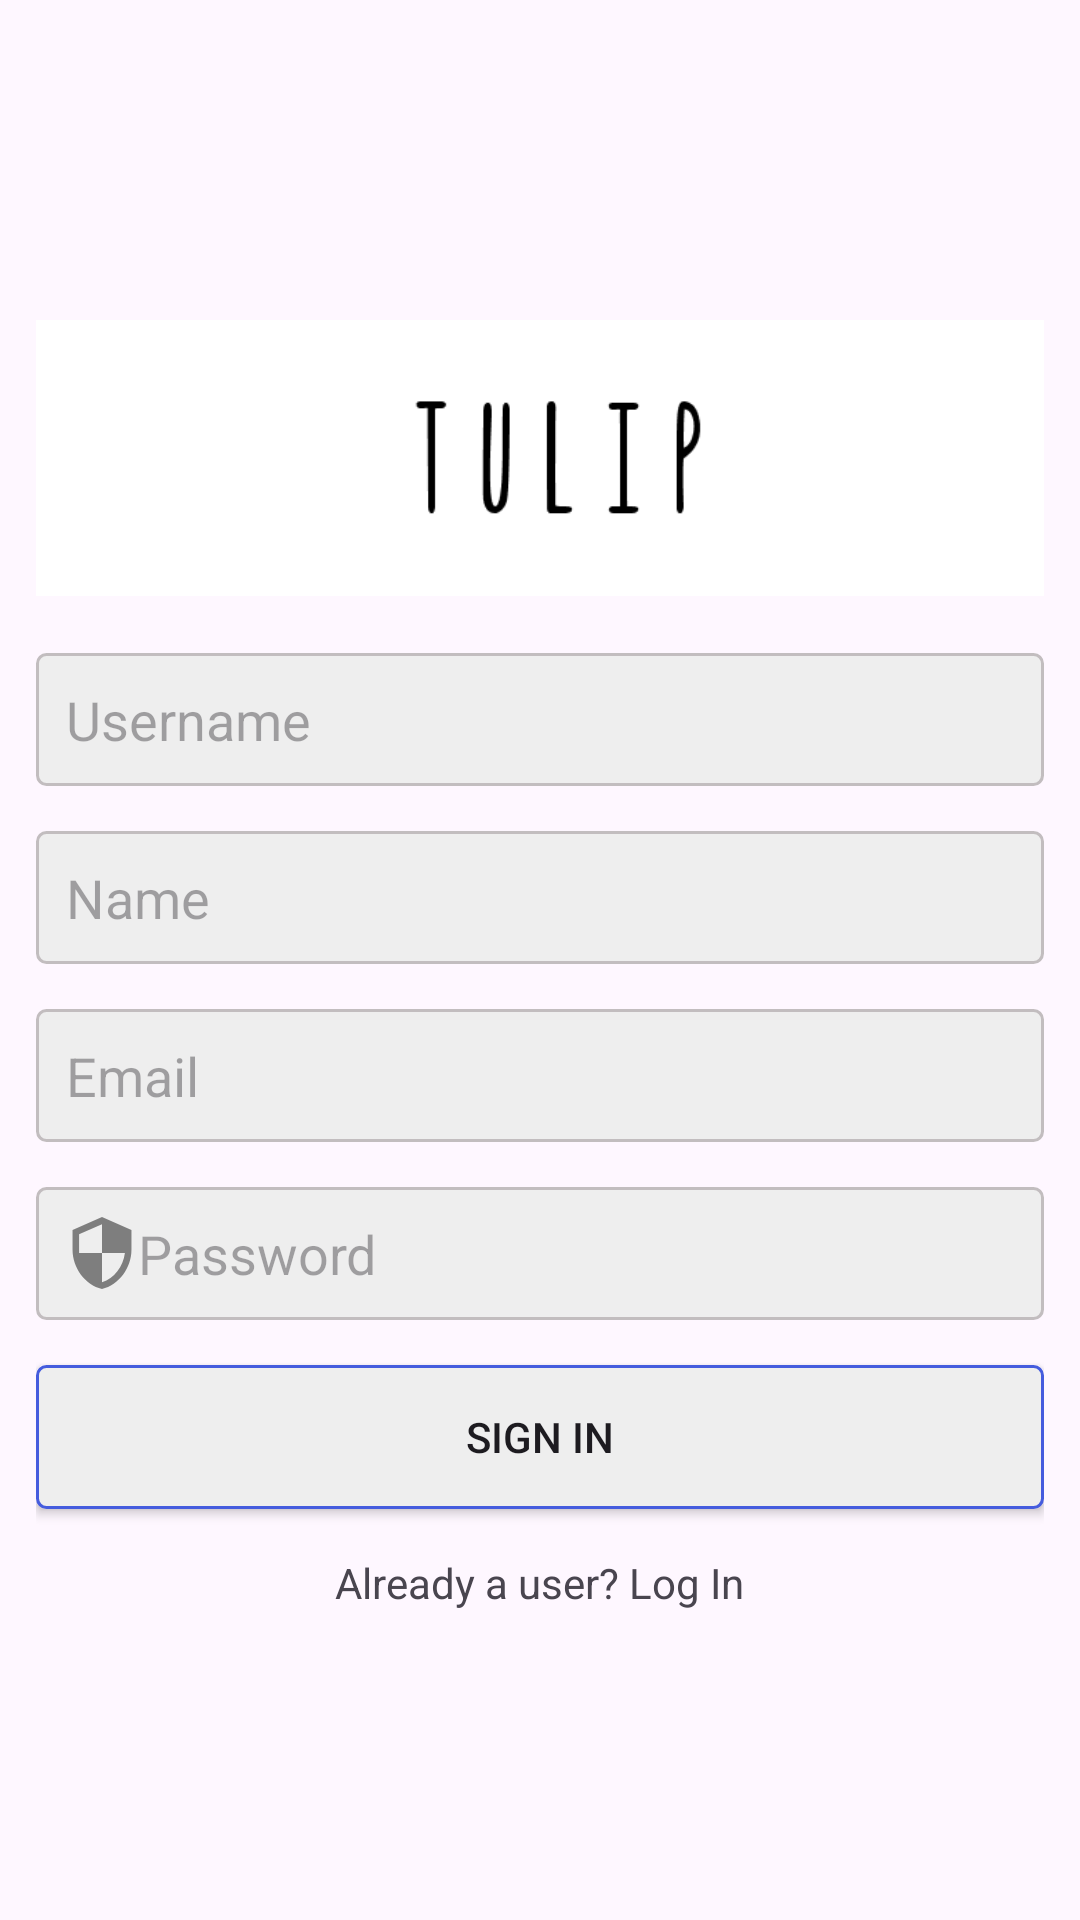

Reconstruct the res/layout file that produces this screen, plus the resources it refers to.
<!-- AndroidManifest.xml: application theme Theme.TulipSelfCare -->
<!-- res/layout/activity_sign_in.xml -->
<?xml version="1.0" encoding="utf-8"?>
<LinearLayout xmlns:android="http://schemas.android.com/apk/res/android"
    xmlns:app="http://schemas.android.com/apk/res-auto"
    xmlns:tools="http://schemas.android.com/tools"
    android:layout_width="match_parent"
    android:orientation="vertical"
    android:gravity="center"
    android:padding="12dp"
    android:layout_height="match_parent"
    tools:context=".SignInActivity">

    <ImageView
        android:layout_width="match_parent"
        android:layout_height="100dp"
        android:src="@drawable/logo" />
    <EditText
        android:layout_width="match_parent"
        android:layout_height="wrap_content"
        android:background="@drawable/edit_text_background"
        android:layout_marginTop="15dp"
        android:drawableLeft="@drawable/ic_action_person"
        android:hint="Username"
        android:padding="10dp"
        android:id="@+id/et_AppName"/>

    <EditText
        android:layout_width="match_parent"
        android:layout_height="wrap_content"
        android:background="@drawable/edit_text_background"
        android:layout_marginTop="15dp"
        android:drawableLeft="@drawable/ic_action_person"
        android:hint="Name"
        android:padding="10dp"
        android:id="@+id/et_AppAddress"/>

    <EditText
        android:layout_width="match_parent"
        android:layout_height="wrap_content"
        android:background="@drawable/edit_text_background"
        android:layout_marginTop="15dp"
        android:drawableLeft="@drawable/ic_action_email"
        android:hint="Email"
        android:padding="10dp"
        android:id="@+id/et_AppContact"/>

    <EditText
        android:layout_width="match_parent"
        android:layout_height="wrap_content"
        android:background="@drawable/edit_text_background"
        android:layout_marginTop="15dp"
        android:drawableLeft="@drawable/ic_action_password"
        android:hint="Password"
        android:padding="10dp"
        android:id="@+id/et_AppFee"/>

    <Button
        android:layout_width="match_parent"
        android:layout_height="wrap_content"
        android:background="@drawable/button_background"
        android:layout_marginTop="15dp"
        android:text="SIGN IN"
        android:padding="10dp"
        android:id="@+id/btn_AppBookAppointment"/>

    <TextView
        android:layout_width="wrap_content"
        android:layout_height="wrap_content"
        android:text="Already a user? Log In"
        android:layout_marginTop="15dp"
        android:id="@+id/tvRedirectlogin_user"/>


</LinearLayout>
<!-- resources referenced by this layout -->
<resources>
  <!-- drawable button_background (drawable) -->
  <?xml version="1.0" encoding="utf-8"?>
  <shape xmlns:android="http://schemas.android.com/apk/res/android"
      android:shape="rectangle">
      <corners android:radius="3dp"/>
      <solid android:color="#eee"/>
      <stroke android:width="1dp" android:color="@color/colorPrimary"/>
  
  </shape>
  <!-- drawable edit_text_background (drawable) -->
  <?xml version="1.0" encoding="utf-8"?>
  <shape xmlns:android="http://schemas.android.com/apk/res/android"
      android:shape="rectangle">
  
      <corners android:radius="3dp"/>
      <solid android:color="#eee"/>
      <stroke android:width="1dp" android:color="@color/colorAccent"/>
  
  </shape>
  <!-- drawable ic_action_password (drawable-anydpi) -->
  <vector xmlns:android="http://schemas.android.com/apk/res/android"
      android:width="24dp"
      android:height="24dp"
      android:viewportWidth="24"
      android:viewportHeight="24"
      android:tint="#333333"
      android:alpha="0.6">
    <group android:scaleX="1.0909091"
        android:scaleY="1.0909091"
        android:translateX="-1.0909091"
        android:translateY="-1.0909091">
      <path
          android:fillColor="@android:color/white"
          android:pathData="M12,1L3,5v6c0,5.55 3.84,10.74 9,12 5.16,-1.26 9,-6.45 9,-12L21,5l-9,-4zM12,11.99h7c-0.53,4.12 -3.28,7.79 -7,8.94L12,12L5,12L5,6.3l7,-3.11v8.8z"/>
    </group>
  </vector>
  <!-- drawable logo: png bitmap (drawable, 1166 bytes) -->
  <style name="Theme.TulipSelfCare" parent="Base.Theme.TulipSelfCare" />
  <color name="colorPrimary">#455cde</color>
  <color name="colorAccent">#c2bdbf</color>
  <style name="Base.Theme.TulipSelfCare" parent="Theme.Material3.DayNight.NoActionBar">
          
          
      </style>
</resources>
